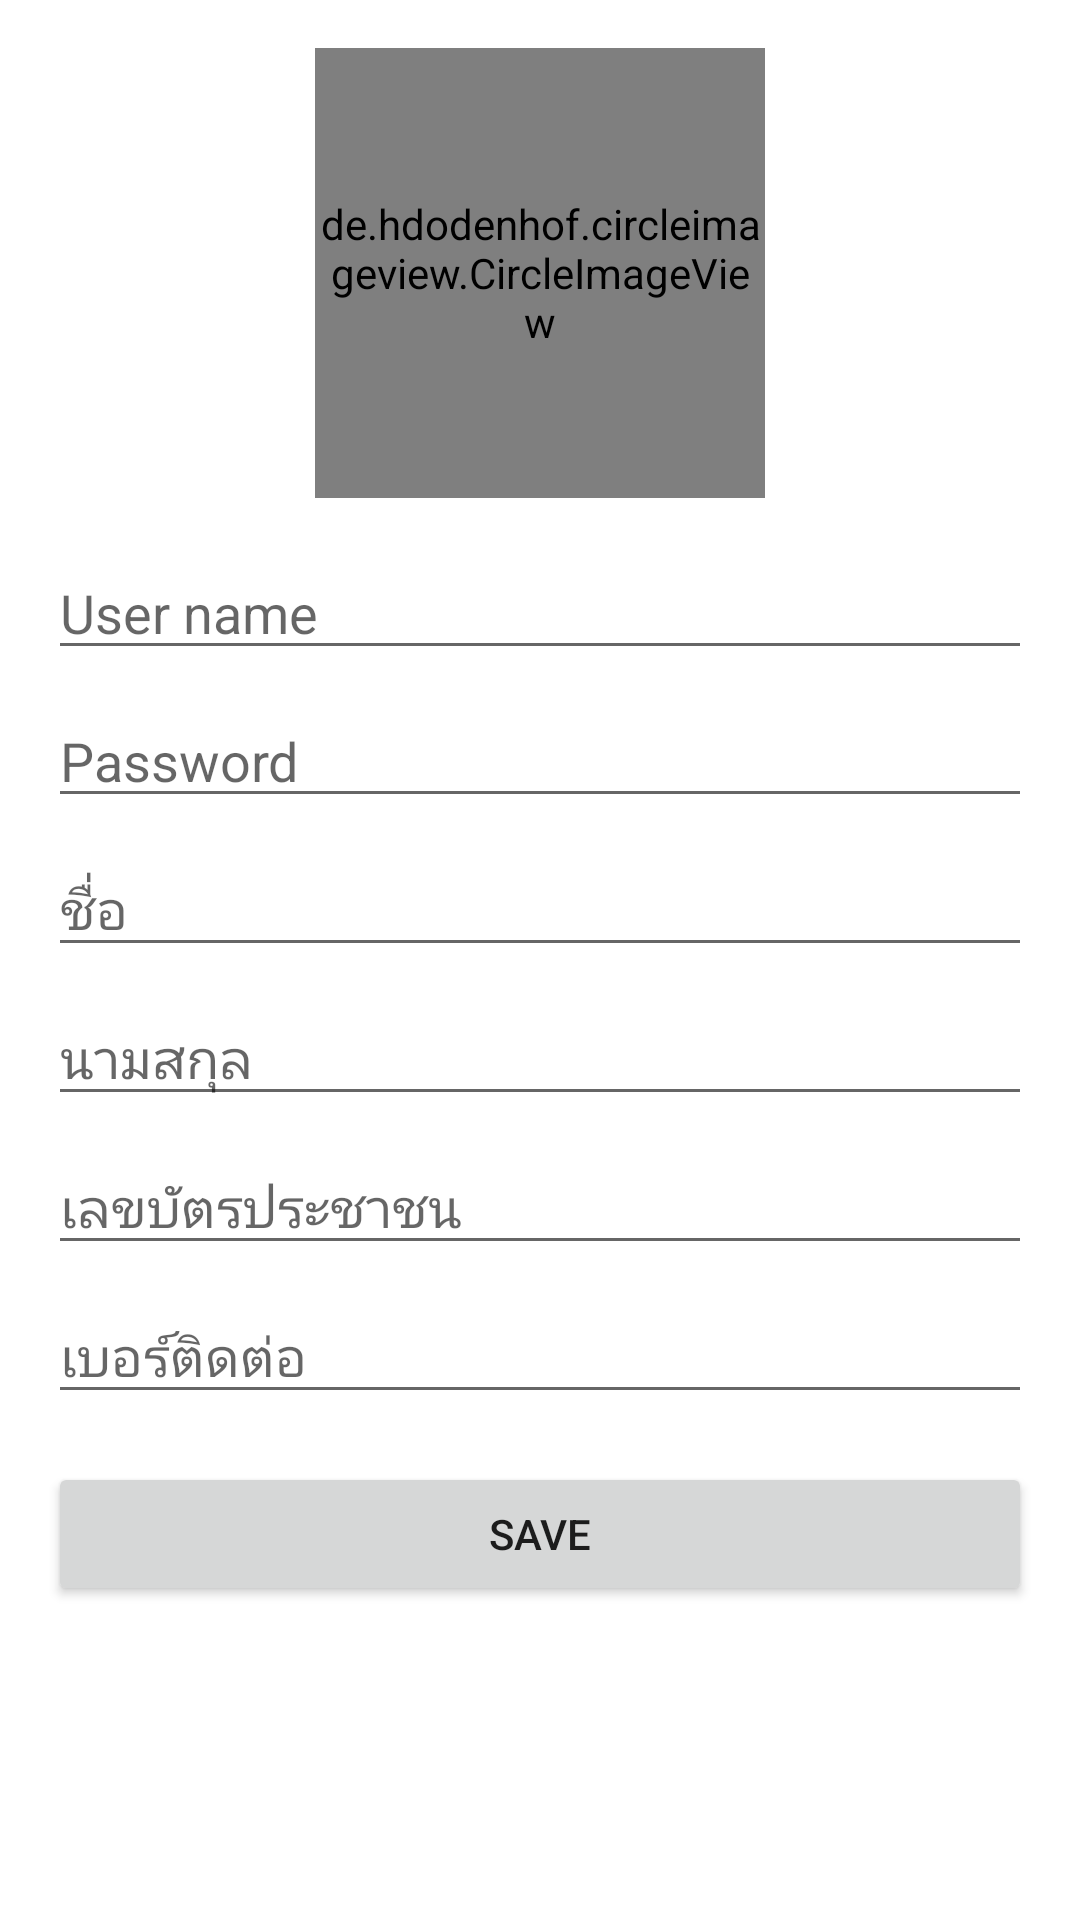

Here is an Android app screen rendered from its layout file. Give the layout XML and the strings, colors and styles it references.
<!-- AndroidManifest.xml: application theme Theme.WSTest -->
<!-- res/layout/fragment_register.xml -->
<?xml version="1.0" encoding="utf-8"?>
<ScrollView xmlns:android="http://schemas.android.com/apk/res/android"
    xmlns:app="http://schemas.android.com/apk/res-auto"

    android:layout_width="match_parent"
    android:layout_height="match_parent">

    <androidx.constraintlayout.widget.ConstraintLayout
        android:layout_width="match_parent"
        android:layout_height="wrap_content">

        <de.hdodenhof.circleimageview.CircleImageView
            android:id="@+id/image_profile"
            android:layout_width="150dp"
            android:layout_height="150dp"
            android:layout_marginTop="16dp"
            android:scaleType="centerCrop"
            android:src="@drawable/img_placeholder"
            app:layout_constraintEnd_toEndOf="parent"
            app:layout_constraintHorizontal_bias="0.5"
            app:layout_constraintStart_toStartOf="parent"
            app:layout_constraintTop_toTopOf="parent" />

        <androidx.constraintlayout.widget.ConstraintLayout
            android:id="@+id/constraintLayout2"
            android:layout_width="match_parent"
            android:layout_height="wrap_content"
            android:layout_marginStart="16dp"
            android:layout_marginTop="16dp"
            android:layout_marginEnd="16dp"
            app:layout_constraintEnd_toEndOf="parent"
            app:layout_constraintHorizontal_bias="0.0"
            app:layout_constraintStart_toStartOf="parent"
            app:layout_constraintTop_toBottomOf="@+id/image_profile">

            <EditText
                android:id="@+id/edit_user_name"
                android:layout_width="0dp"
                android:layout_height="wrap_content"
                android:ems="10"
                android:hint="@string/user_name"
                android:inputType="textPersonName"
                android:singleLine="true"
                app:layout_constraintEnd_toEndOf="parent"
                app:layout_constraintHorizontal_bias="0.5"
                app:layout_constraintStart_toStartOf="parent"
                app:layout_constraintTop_toTopOf="parent"
                android:importantForAutofill="no" />

            <EditText
                android:id="@+id/edit_password"
                android:layout_width="0dp"
                android:layout_height="wrap_content"
                android:layout_marginTop="8dp"
                android:ems="10"
                android:hint="@string/password"
                android:inputType="textPassword"
                android:singleLine="true"
                app:layout_constraintEnd_toEndOf="parent"
                app:layout_constraintStart_toStartOf="parent"
                app:layout_constraintTop_toBottomOf="@+id/edit_user_name"
                android:importantForAutofill="no" />

            <EditText
                android:id="@+id/edit_name"
                android:layout_width="0dp"
                android:layout_height="wrap_content"
                android:layout_marginTop="8dp"
                android:ems="10"
                android:hint="@string/th_name"
                android:inputType="textPersonName"
                android:singleLine="true"
                app:layout_constraintEnd_toEndOf="parent"
                app:layout_constraintStart_toStartOf="parent"
                app:layout_constraintTop_toBottomOf="@+id/edit_password"
                android:importantForAutofill="no" />

            <EditText
                android:id="@+id/edit_last_name"
                android:layout_width="0dp"
                android:layout_height="wrap_content"
                android:layout_marginTop="8dp"
                android:ems="10"
                android:hint="@string/th_last_name"
                android:inputType="textPersonName"
                android:singleLine="true"
                app:layout_constraintEnd_toEndOf="parent"
                app:layout_constraintStart_toStartOf="parent"
                app:layout_constraintTop_toBottomOf="@+id/edit_name"
                android:importantForAutofill="no" />

            <EditText
                android:id="@+id/edit_card_no"
                android:layout_width="0dp"
                android:layout_height="wrap_content"
                android:layout_marginTop="8dp"
                android:ems="10"
                android:hint="@string/th_card_no"
                android:inputType="number"
                android:maxLength="13"
                android:singleLine="true"
                app:layout_constraintEnd_toEndOf="parent"
                app:layout_constraintHorizontal_bias="0.5"
                app:layout_constraintStart_toStartOf="parent"
                app:layout_constraintTop_toBottomOf="@+id/edit_last_name"
                android:importantForAutofill="no" />

            <EditText
                android:id="@+id/edit_phone"
                android:layout_width="0dp"
                android:layout_height="wrap_content"
                android:layout_marginTop="8dp"
                android:ems="10"
                android:hint="@string/th_phone"
                android:importantForAutofill="no"
                android:inputType="phone"
                android:maxLength="10"
                android:singleLine="true"
                app:layout_constraintEnd_toEndOf="parent"
                app:layout_constraintHorizontal_bias="0.5"
                app:layout_constraintStart_toStartOf="parent"
                app:layout_constraintTop_toBottomOf="@+id/edit_card_no" />


        </androidx.constraintlayout.widget.ConstraintLayout>

        <Button
            android:id="@+id/button_save"
            android:layout_width="0dp"
            android:layout_height="wrap_content"
            android:layout_marginTop="16dp"
            android:text="@string/save"
            app:layout_constraintEnd_toEndOf="@+id/constraintLayout2"
            app:layout_constraintStart_toStartOf="@+id/constraintLayout2"
            app:layout_constraintTop_toBottomOf="@+id/constraintLayout2" />

    </androidx.constraintlayout.widget.ConstraintLayout>

</ScrollView>
<!-- resources referenced by this layout -->
<resources>
  <string name="password">Password</string>
  <string name="save">Save</string>
  <string name="th_card_no">เลขบัตรประชาชน</string>
  <string name="th_last_name">นามสกุล</string>
  <string name="th_name">ชื่อ</string>
  <string name="th_phone">เบอร์ติดต่อ</string>
  <string name="user_name">User name</string>
  <style name="Theme.WSTest" parent="Theme.MaterialComponents.DayNight.NoActionBar">
          
          <item name="colorPrimary">@color/purple_500</item>
          <item name="colorPrimaryVariant">@color/purple_700</item>
          <item name="colorOnPrimary">@color/white</item>
          
          <item name="colorSecondary">@color/teal_200</item>
          <item name="colorSecondaryVariant">@color/teal_700</item>
          <item name="colorOnSecondary">@color/black</item>
          
          <item name="android:statusBarColor" tools:targetApi="l">?attr/colorPrimaryVariant</item>
          
      </style>
  <!-- not gathered from this repository: default colours our renderer supplied (Android Studio template values) -->
  <color name="purple_500">#FF6200EE</color>
  <color name="purple_700">#FF3700B3</color>
  <color name="teal_200">#FF03DAC5</color>
  <color name="teal_700">#FF018786</color>
  <color name="black">#FF000000</color>
  <color name="white">#FFFFFFFF</color>
</resources>
